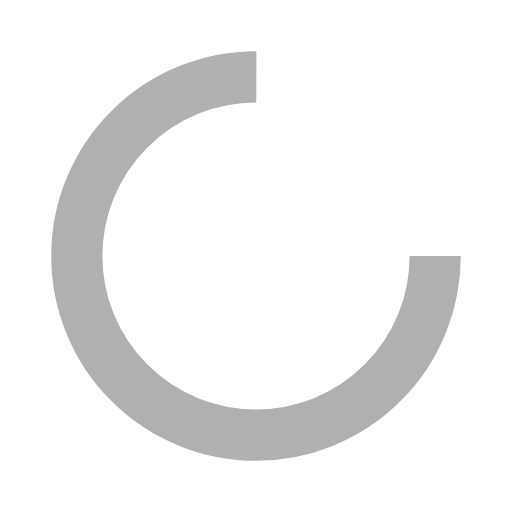
t = 0.00 s
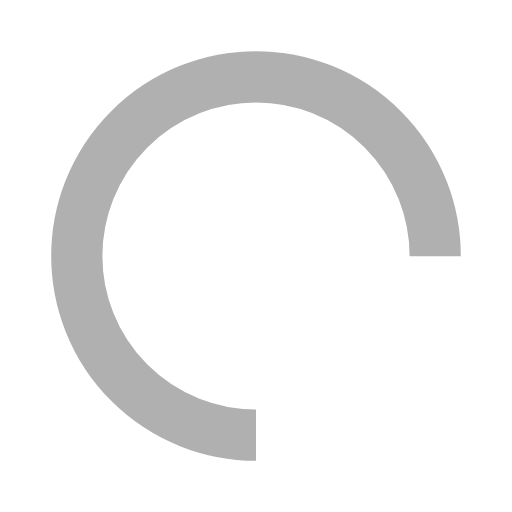
t = 0.25 s
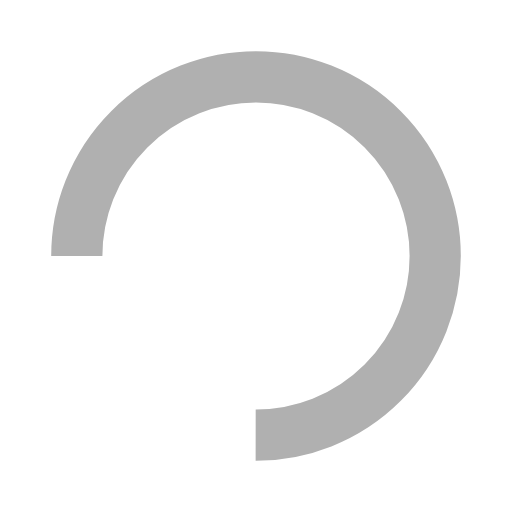
t = 0.50 s
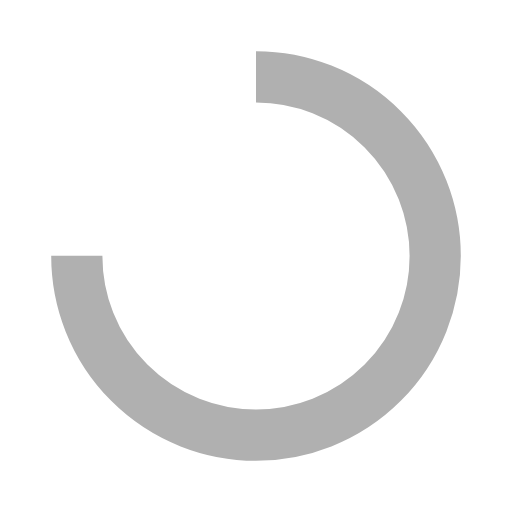
t = 0.75 s

The animated SVG that drew these frames (rendered in a browser with its animation timeline set to each time). Animation: 1 SMIL element (animateTransform=1); one cycle of 1.00 s, repeats indefinitely.

<?xml version="1.0" encoding="utf-8"?>
<svg xmlns="http://www.w3.org/2000/svg" xmlns:xlink="http://www.w3.org/1999/xlink" style="margin: auto; background: rgba(255, 255, 255, 0); display: block; shape-rendering: auto;" width="200px" height="200px" viewBox="0 0 100 100" preserveAspectRatio="xMidYMid">
<circle cx="50" cy="50" fill="none" stroke="#b0b0b0" stroke-width="10" r="35" stroke-dasharray="164.93361431346415 56.97787143782138">
  <animateTransform attributeName="transform" type="rotate" repeatCount="indefinite" dur="1s" values="0 50 50;360 50 50" keyTimes="0;1"></animateTransform>
</circle>
<!-- [ldio] generated by https://loading.io/ --></svg>